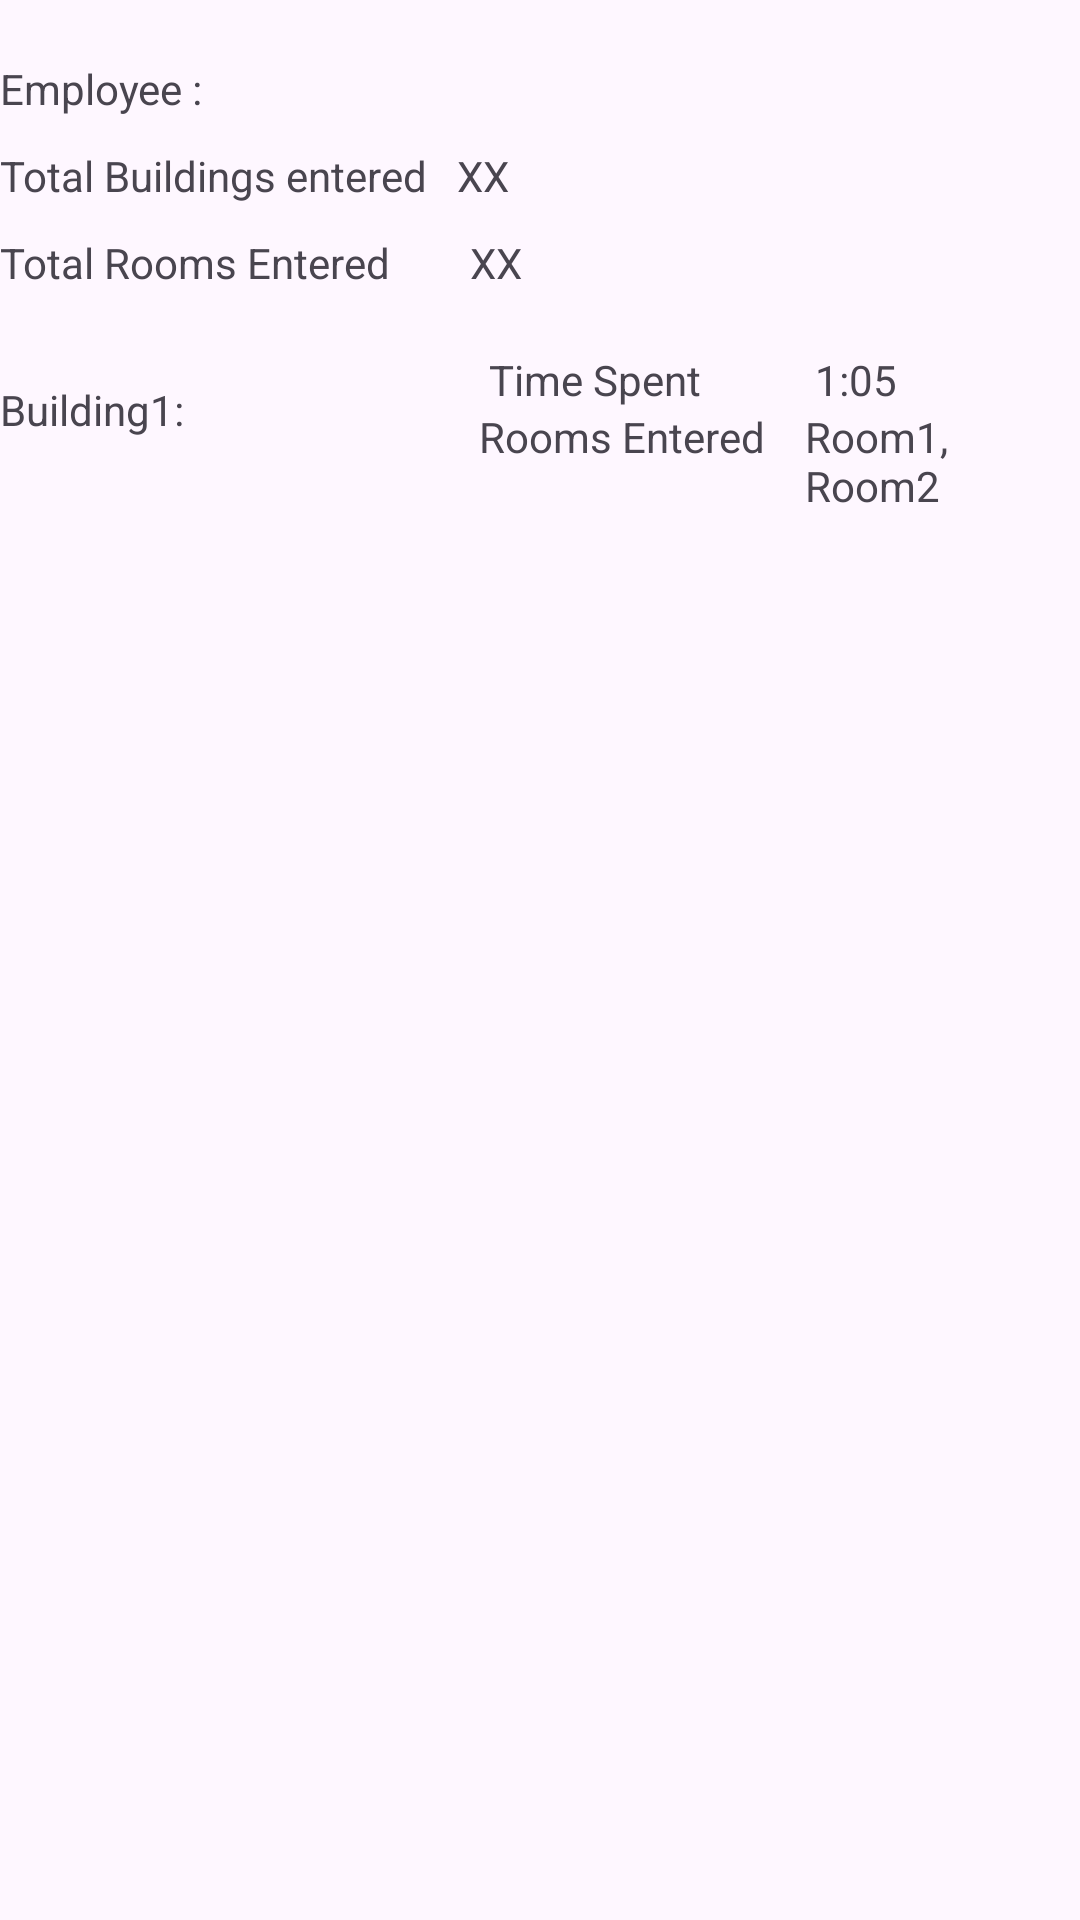

Write the Android layout XML for this screen, with the resource values it uses.
<!-- AndroidManifest.xml: application theme Theme.LiveTabapay -->
<!-- res/layout/activity_building_logs.xml -->
<?xml version="1.0" encoding="utf-8"?>
<LinearLayout xmlns:android="http://schemas.android.com/apk/res/android"
    xmlns:app="http://schemas.android.com/apk/res-auto"
    xmlns:tools="http://schemas.android.com/tools"
    android:layout_width="match_parent"
    android:layout_height="match_parent"
    tools:context=".view.BuildingLogsActivity"
    android:orientation="vertical">

    <TextView
        android:id="@+id/tvEmployeeNumber"
        android:layout_width="match_parent"
        android:layout_height="wrap_content"
        android:text="Employee : "
        android:layout_marginTop="20dp"/>
    <LinearLayout
        android:layout_width="match_parent"
        android:layout_height="wrap_content"
        android:orientation="horizontal">
        <TextView

            android:layout_width="wrap_content"
            android:layout_height="wrap_content"
            android:text="Total Buildings entered  "
            android:layout_marginTop="10dp"/>
        <TextView
            android:id="@+id/tvBuildingEntered"
            android:layout_width="match_parent"
            android:layout_height="wrap_content"
            android:text=" XX "
            android:layout_marginTop="10dp"/>

    </LinearLayout>

    <LinearLayout
        android:layout_width="match_parent"
        android:layout_height="wrap_content"
        android:orientation="horizontal">
        <TextView

            android:layout_width="wrap_content"
            android:layout_height="wrap_content"
            android:text="Total Rooms Entered       "
            android:layout_marginTop="10dp"/>
        <TextView
            android:id="@+id/tvRoomsEntered"
            android:layout_width="match_parent"
            android:layout_height="wrap_content"
            android:text=" XX "
            android:layout_marginTop="10dp"/>

    </LinearLayout>

    <LinearLayout
        android:layout_width="match_parent"
        android:layout_height="wrap_content"
        android:orientation="horizontal"
        android:layout_marginTop="20dp">
        <TextView
            android:id="@+id/tvBuilding"
            android:layout_width="wrap_content"
            android:layout_height="wrap_content"
            android:text="Building1: "
            android:layout_marginTop="10dp"
            android:layout_marginEnd="95dp"/>
        <LinearLayout
            android:layout_width="wrap_content"
            android:layout_height="wrap_content"
            android:orientation="vertical">
            <TextView

                android:layout_width="match_parent"
                android:layout_height="wrap_content"
                android:text=" Time Spent "
                />
            <TextView

                android:layout_width="match_parent"
                android:layout_height="wrap_content"
                android:text="Rooms Entered "
                />
        </LinearLayout>

        <LinearLayout
            android:layout_width="wrap_content"
            android:layout_height="wrap_content"
            android:orientation="vertical"
            android:layout_marginStart="10dp">
            <TextView
                android:id="@+id/tvTimeSpent"
                android:layout_width="match_parent"
                android:layout_height="wrap_content"
                android:text=" 1:05 "
                />
            <TextView
                android:id="@+id/tvNumberofRooms"
                android:layout_width="match_parent"
                android:layout_height="wrap_content"
                android:text="Room1, Room2 "
                />
        </LinearLayout>
    </LinearLayout>

    <androidx.recyclerview.widget.RecyclerView
        android:id="@+id/recyclerView"
        android:layout_width="match_parent"
        android:layout_height="match_parent"/>
</LinearLayout>
<!-- resources referenced by this layout -->
<resources>
  <style name="Theme.LiveTabapay" parent="Base.Theme.LiveTabapay" />
  <style name="Base.Theme.LiveTabapay" parent="Theme.Material3.DayNight.NoActionBar">
          
          
      </style>
</resources>
